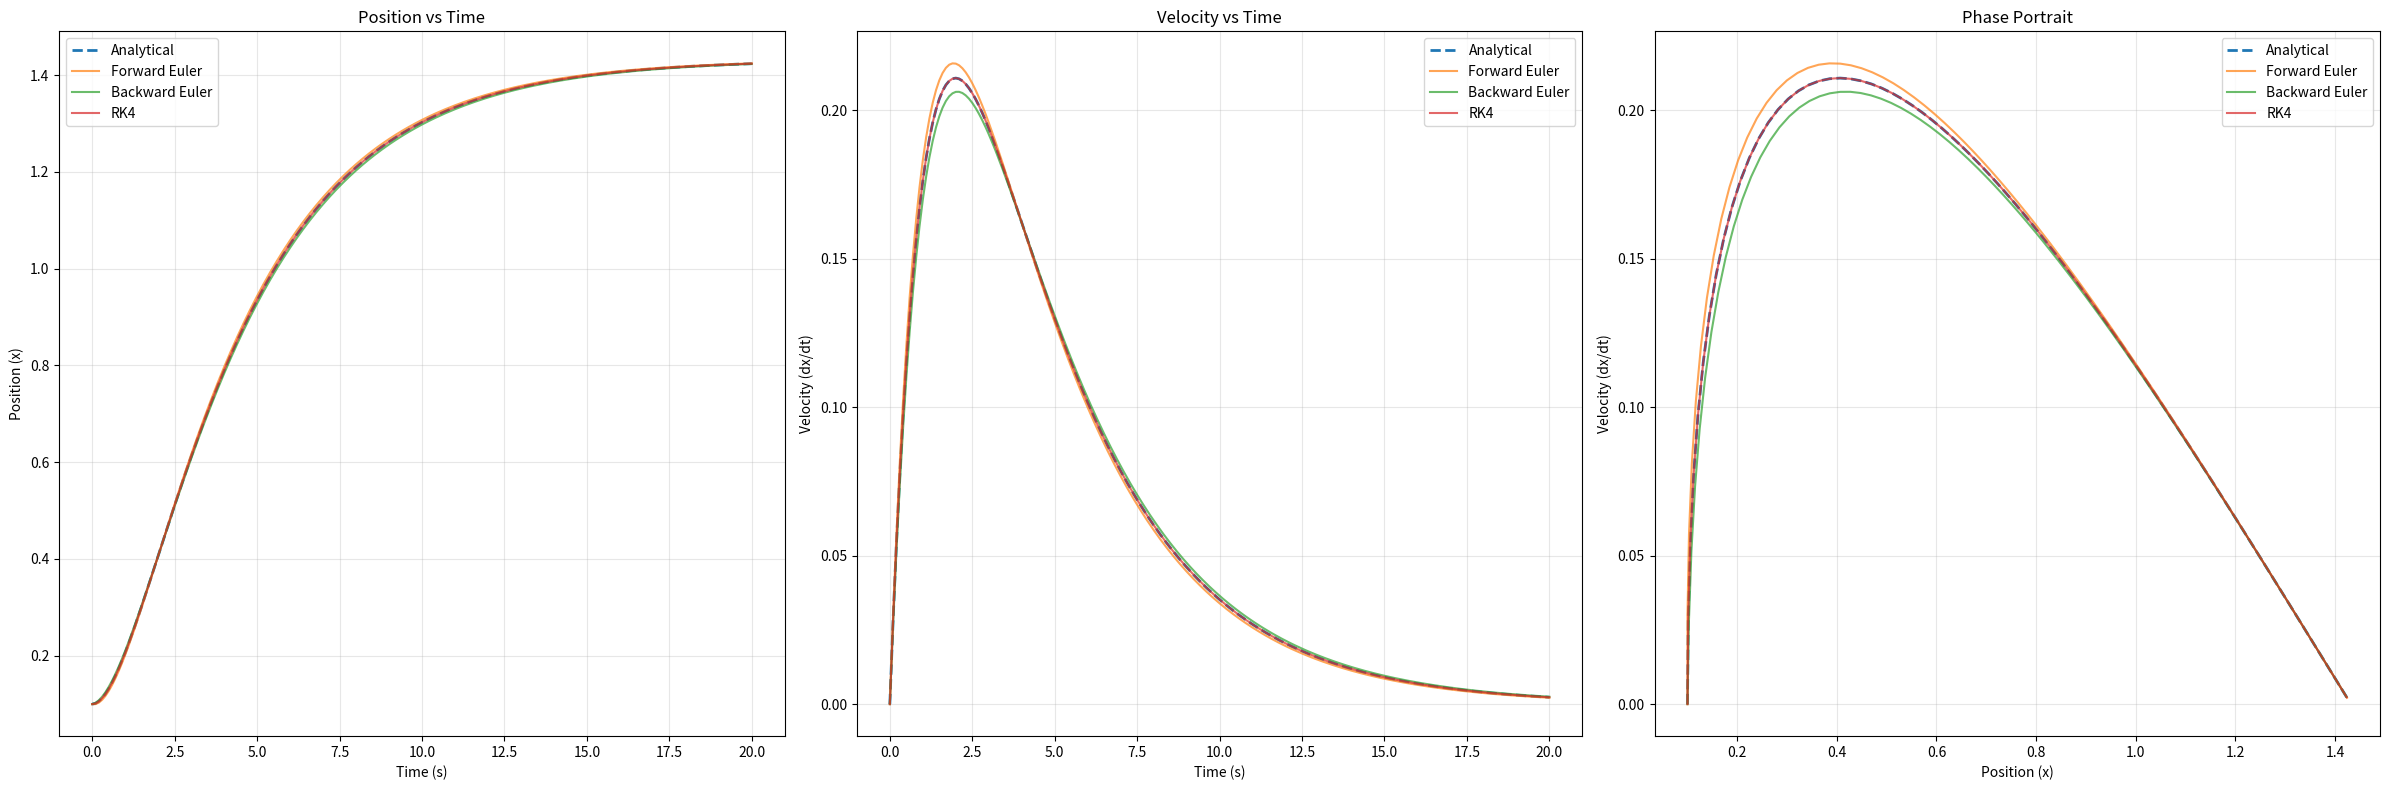
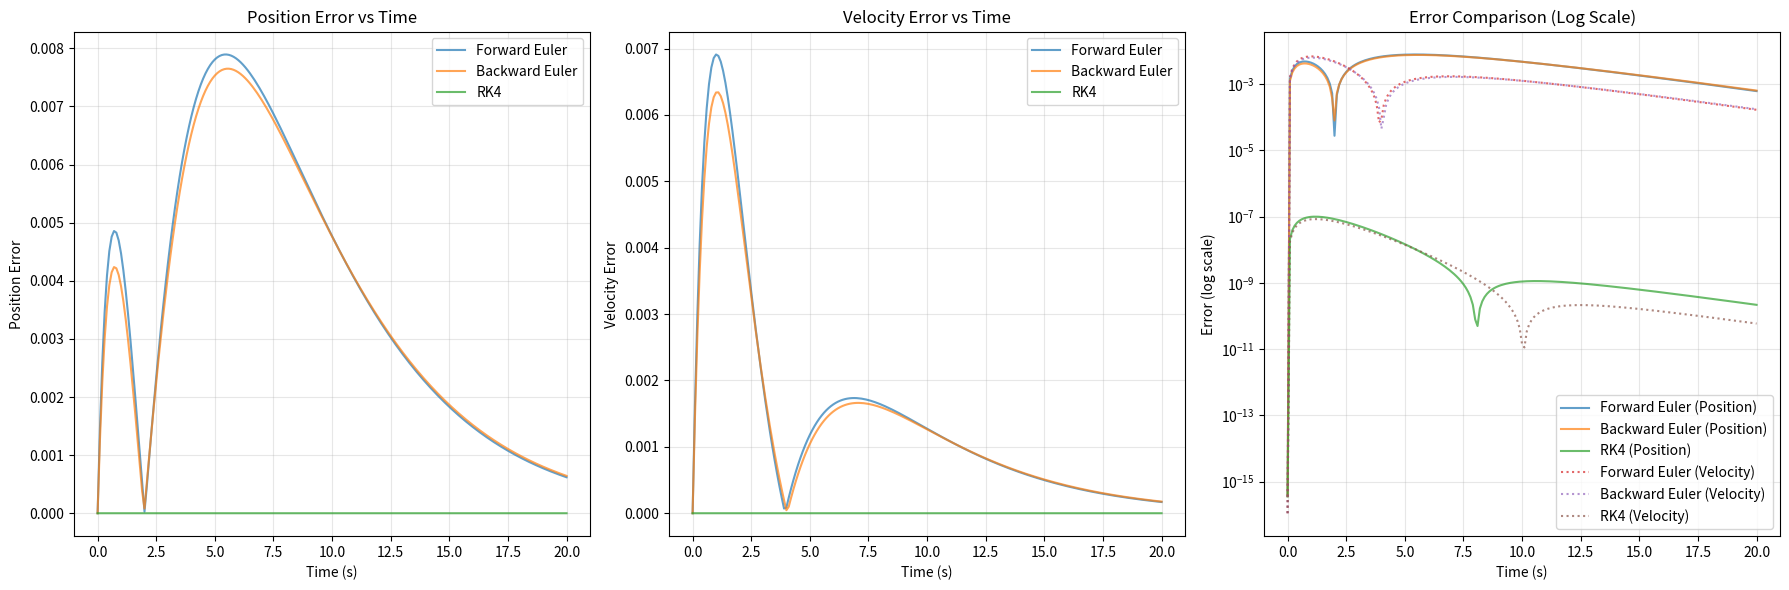

These charts were generated, in order, by the following Python code:
import numpy as np
import matplotlib.pyplot as plt
from scipy.integrate import solve_ivp
from scipy.optimize import fsolve

def oscillator_dynamics(x):
    """
    Dynamics for oscillator: a*x_ddot + b*x_dot + c*x = d
    Rewritten as: x_ddot = (d - b*x_dot - c*x) / a
    State vector x = [x, x_dot]
    """
    a = -8.77
    b = -9.69
    c = -1.99
    d = -2.85
    
    x_val = x[0]
    x_dot = x[1]
    
    x_ddot = (d - b*x_dot - c*x_val) / a
    
    return np.array([x_dot, x_ddot])

def forward_euler(fun, x0, Tf, h):
    """
    Explicit Euler integration method
    """
    t = np.arange(0, Tf + h, h)
    x_hist = np.zeros((len(x0), len(t)))
    x_hist[:, 0] = x0
    
    for k in range(len(t) - 1):
        x_hist[:, k + 1] = x_hist[:, k] + h * fun(x_hist[:, k])
    
    return x_hist, t

def backward_euler(fun, x0, Tf, h, tol=1e-8, max_iter=100):
    """
    Implicit Euler integration method using fixed-point iteration
    """
    t = np.arange(0, Tf + h, h)
    x_hist = np.zeros((len(x0), len(t)))
    x_hist[:, 0] = x0
    
    for k in range(len(t) - 1):
        x_hist[:, k + 1] = x_hist[:, k]  # Initial guess
        
        for i in range(max_iter):
            x_next = x_hist[:, k] + h * fun(x_hist[:, k + 1])
            error = np.linalg.norm(x_next - x_hist[:, k + 1])
            x_hist[:, k + 1] = x_next
            
            if error < tol:
                break
    
    return x_hist, t

def runge_kutta4(fun, x0, Tf, h):
    """
    4th order Runge-Kutta integration method
    """
    t = np.arange(0, Tf + h, h)
    x_hist = np.zeros((len(x0), len(t)))
    x_hist[:, 0] = x0
    
    for k in range(len(t) - 1):
        k1 = fun(x_hist[:, k])
        k2 = fun(x_hist[:, k] + 0.5 * h * k1)
        k3 = fun(x_hist[:, k] + 0.5 * h * k2)
        k4 = fun(x_hist[:, k] + h * k3)
        
        x_hist[:, k + 1] = x_hist[:, k] + (h / 6.0) * (k1 + 2*k2 + 2*k3 + k4)
    
    return x_hist, t

def analytical_solution(t, x0, x0_dot):
    """
    Analytical solution for a*x_ddot + b*x_dot + c*x = d
    """
    a = -8.77
    b = -9.69
    c = -1.99
    d = -2.85
    
    # Calculate the steady-state solution
    x_ss = d / c  # The equilibrium position
    
    # Characteristic equation: a*r^2 + b*r + c = 0
    discriminant = b**2 - 4*a*c
    
    if discriminant > 0:
        # Two distinct real roots
        r1 = (-b + np.sqrt(discriminant)) / (2*a)
        r2 = (-b - np.sqrt(discriminant)) / (2*a)
        
        # Solve for constants using initial conditions
        A = (x0_dot - r2*(x0 - x_ss)) / (r1 - r2)
        B = (r1*(x0 - x_ss) - x0_dot) / (r1 - r2)
        
        x = x_ss + A*np.exp(r1*t) + B*np.exp(r2*t)
        x_dot = A*r1*np.exp(r1*t) + B*r2*np.exp(r2*t)
        
    elif discriminant == 0:
        # One repeated real root
        r = -b / (2*a)
        
        # Solve for constants using initial conditions
        A = x0 - x_ss
        B = x0_dot - r*A
        
        x = x_ss + (A + B*t) * np.exp(r*t)
        x_dot = (B + r*(A + B*t)) * np.exp(r*t)
        
    else:
        # Complex roots
        alpha = -b / (2*a)
        beta = np.sqrt(-discriminant) / (2*a)
        
        # Solve for constants using initial conditions
        A = x0 - x_ss
        B = (x0_dot - alpha*A) / beta
        
        x = x_ss + np.exp(alpha*t) * (A*np.cos(beta*t) + B*np.sin(beta*t))
        x_dot = np.exp(alpha*t) * ((alpha*A + beta*B)*np.cos(beta*t) + (alpha*B - beta*A)*np.sin(beta*t))
    
    return x, x_dot

# Parameters
a = -8.77
b = -9.69
c = -1.99
d = -2.85

# Initial conditions
x0_analytical = 0.1  # Initial position
x0_dot_analytical = 0.0  # Initial velocity
x0 = np.array([x0_analytical, x0_dot_analytical])

# Time parameters
Tf = 20.0 
h = 0.1

# Solve using different methods
x_fe, t_fe = forward_euler(oscillator_dynamics, x0, Tf, h)
x_be, t_be = backward_euler(oscillator_dynamics, x0, Tf, h)
x_rk4, t_rk4 = runge_kutta4(oscillator_dynamics, x0, Tf, h)

# Analytical solution
t_analytical = np.linspace(0, Tf, len(t_fe))
x_analytical, x_dot_analytical = analytical_solution(t_analytical, x0_analytical, x0_dot_analytical)

# Plotting
plt.figure(figsize=(24, 8))

# Plot 1: Position vs Time
plt.subplot(1, 3, 1)
plt.plot(t_analytical, x_analytical, label='Analytical', linewidth=2, linestyle='--')
plt.plot(t_fe, x_fe[0, :], label='Forward Euler', alpha=0.7)
plt.plot(t_be, x_be[0, :], label='Backward Euler', alpha=0.7)
plt.plot(t_rk4, x_rk4[0, :], label='RK4', alpha=0.7)
plt.xlabel('Time (s)')
plt.ylabel('Position (x)')
plt.legend()
plt.title('Position vs Time')
plt.grid(True, alpha=0.3)

# Plot 2: Velocity vs Time
plt.subplot(1, 3, 2)
plt.plot(t_analytical, x_dot_analytical, label='Analytical', linewidth=2, linestyle='--')
plt.plot(t_fe, x_fe[1, :], label='Forward Euler', alpha=0.7)
plt.plot(t_be, x_be[1, :], label='Backward Euler', alpha=0.7)
plt.plot(t_rk4, x_rk4[1, :], label='RK4', alpha=0.7)
plt.xlabel('Time (s)')
plt.ylabel('Velocity (dx/dt)')
plt.legend()
plt.title('Velocity vs Time')
plt.grid(True, alpha=0.3)

# Plot 3: Phase Portrait
plt.subplot(1, 3, 3)
plt.plot(x_analytical, x_dot_analytical, label='Analytical', linewidth=2, linestyle='--')
plt.plot(x_fe[0, :], x_fe[1, :], label='Forward Euler', alpha=0.7)
plt.plot(x_be[0, :], x_be[1, :], label='Backward Euler', alpha=0.7)
plt.plot(x_rk4[0, :], x_rk4[1, :], label='RK4', alpha=0.7)
plt.xlabel('Position (x)')
plt.ylabel('Velocity (dx/dt)')
plt.legend()
plt.title('Phase Portrait')
plt.grid(True, alpha=0.3)

plt.tight_layout()
plt.show()

# Calculate errors
# Interpolate numerical solutions to match analytical time grid
def interpolate_solution(t_num, x_num, t_target):
    """Interpolate numerical solution to match target time grid"""
    x_interp = np.interp(t_target, t_num, x_num)
    return x_interp

# Interpolate all numerical solutions to analytical time grid
x_fe_interp = interpolate_solution(t_fe, x_fe[0, :], t_analytical)
x_be_interp = interpolate_solution(t_be, x_be[0, :], t_analytical)
x_rk4_interp = interpolate_solution(t_rk4, x_rk4[0, :], t_analytical)

x_fe_dot_interp = interpolate_solution(t_fe, x_fe[1, :], t_analytical)
x_be_dot_interp = interpolate_solution(t_be, x_be[1, :], t_analytical)
x_rk4_dot_interp = interpolate_solution(t_rk4, x_rk4[1, :], t_analytical)

# Calculate errors
error_pos_fe = np.abs(x_fe_interp - x_analytical)
error_pos_be = np.abs(x_be_interp - x_analytical)
error_pos_rk4 = np.abs(x_rk4_interp - x_analytical)

error_vel_fe = np.abs(x_fe_dot_interp - x_dot_analytical)
error_vel_be = np.abs(x_be_dot_interp - x_dot_analytical)
error_vel_rk4 = np.abs(x_rk4_dot_interp - x_dot_analytical)

# Print error statistics
print("Error Statistics (Position):")
print(f"Forward Euler - Max error: {np.max(error_pos_fe):.6f}, Mean error: {np.mean(error_pos_fe):.6f}")
print(f"Backward Euler - Max error: {np.max(error_pos_be):.6f}, Mean error: {np.mean(error_pos_be):.6f}")
print(f"RK4 - Max error: {np.max(error_pos_rk4):.6f}, Mean error: {np.mean(error_pos_rk4):.6f}")

print("\nError Statistics (Velocity):")
print(f"Forward Euler - Max error: {np.max(error_vel_fe):.6f}, Mean error: {np.mean(error_vel_fe):.6f}")
print(f"Backward Euler - Max error: {np.max(error_vel_be):.6f}, Mean error: {np.mean(error_vel_be):.6f}")
print(f"RK4 - Max error: {np.max(error_vel_rk4):.6f}, Mean error: {np.mean(error_vel_rk4):.6f}")

# Plot errors
plt.figure(figsize=(18, 6))

plt.subplot(1, 3, 1)
plt.plot(t_analytical, error_pos_fe, label='Forward Euler', alpha=0.7)
plt.plot(t_analytical, error_pos_be, label='Backward Euler', alpha=0.7)
plt.plot(t_analytical, error_pos_rk4, label='RK4', alpha=0.7)
plt.xlabel('Time (s)')
plt.ylabel('Position Error')
plt.legend()
plt.title('Position Error vs Time')
plt.grid(True, alpha=0.3)

plt.subplot(1, 3, 2)
plt.plot(t_analytical, error_vel_fe, label='Forward Euler', alpha=0.7)
plt.plot(t_analytical, error_vel_be, label='Backward Euler', alpha=0.7)
plt.plot(t_analytical, error_vel_rk4, label='RK4', alpha=0.7)
plt.xlabel('Time (s)')
plt.ylabel('Velocity Error')
plt.legend()
plt.title('Velocity Error vs Time')
plt.grid(True, alpha=0.3)

plt.subplot(1, 3, 3)
plt.semilogy(t_analytical, error_pos_fe, label='Forward Euler (Position)', alpha=0.7)
plt.semilogy(t_analytical, error_pos_be, label='Backward Euler (Position)', alpha=0.7)
plt.semilogy(t_analytical, error_pos_rk4, label='RK4 (Position)', alpha=0.7)
plt.semilogy(t_analytical, error_vel_fe, label='Forward Euler (Velocity)', alpha=0.7, linestyle=':')
plt.semilogy(t_analytical, error_vel_be, label='Backward Euler (Velocity)', alpha=0.7, linestyle=':')
plt.semilogy(t_analytical, error_vel_rk4, label='RK4 (Velocity)', alpha=0.7, linestyle=':')
plt.xlabel('Time (s)')
plt.ylabel('Error (log scale)')
plt.legend()
plt.title('Error Comparison (Log Scale)')
plt.grid(True, alpha=0.3)

plt.tight_layout()
plt.show()